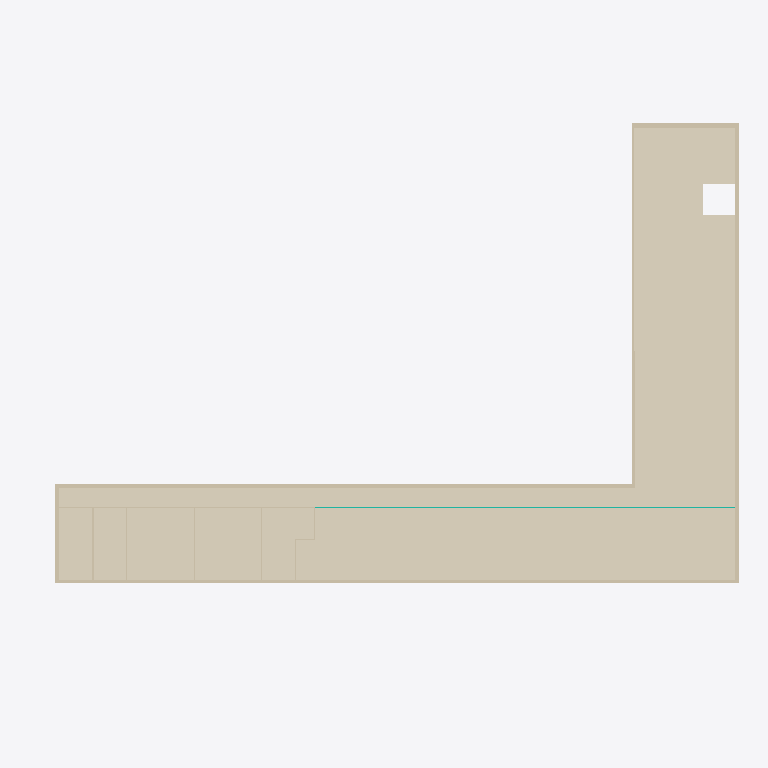
Plan cut of the same IFC building model at storey 'top roof' (level 11.50 m, cut at 12.90 m), seen from above with north up, elements coloured by IFC class (only those large enough to see are counted): 16 walls (beige), 1 covering (cream), 1 curtain wall (teal). No cut surface shows.
Extent 67.4 m × 49.6 m × 11.8 m (x, y, z). Storeys (5): stue at 0.00 m; 1 floor at 4.00 m; 2 floor at 7.50 m; roof auditorium at 10.50 m; top roof at 11.50 m. Elements (786): 437 IfcBuildingElementProxy, 109 IfcWindow, 93 IfcWallStandardCase, 68 IfcDoor, 44 IfcColumn, 16 IfcSlab, 6 IfcStair, 5 IfcRailing, 4 IfcCovering, 4 IfcCurtainWall.

HEADER;
FILE_DESCRIPTION(('ViewDefinition [CoordinationView_V2.0]','RevitIdentifiers [ContentGUID: 7b34da2d-ad6c-4620-9f14-253bb47d272c, VersionGUID: 6a63f2bb-43b8-454c-ad3f-3dd6e3d7a267, NumberOfSaves: 56]','CoordinateReference [CoordinateBase: Shared Coordinates]'),'2;1');
FILE_NAME('308(new).ifc','2026-03-17T22:19:10+01:00',(''),(''),'ODA SDAI 25.12','Autodesk - Revit 26.4.0.32 (ENU) - 26.4.0.32','');
FILE_SCHEMA(('IFC2X3'));
ENDSEC;
DATA;
#18=IFCPROJECT('1xDDejhMn689yK9JjBWjZS',#6,'Project Number',$,$,'Project Name','Project Status',(#13),#162959);
#44=IFCSITE('1xDDejhMn689yK9JjBWjZU',#6,'Default',$,$,#43,$,$,.ELEMENT.,(42,21,31,401672),(-71,-3,-24,-345703),0.0,$,$);
#22=IFCBUILDING('1xDDejhMn689yK9JjBWjZT',#6,'Building Name',$,$,#21,$,'Building Name',.ELEMENT.,$,$,#19);
#25=IFCBUILDINGSTOREY('2JF4e6axWHqu3u0C1FZlmi',#6,'stue',$,$,#24,$,'stue',.ELEMENT.,0.0);
#29=IFCBUILDINGSTOREY('1ZGO8hrFCHqw0v0026FpFv',#6,'1 floor',$,$,#28,$,'1 floor',.ELEMENT.,4000.0000000000005);
#33=IFCBUILDINGSTOREY('1HxO4Ydl5Ape$245qGpPXM',#6,'2 floor',$,$,#32,$,'2 floor',.ELEMENT.,7500.000000000001);
#37=IFCBUILDINGSTOREY('1Sczs4JGzDJeT6U7xovcv_',#6,'roof auditorium',$,$,#36,$,'roof auditorium',.ELEMENT.,10500.0);
#41=IFCBUILDINGSTOREY('1HxO4Ydl5Ape$245qGpOPF',#6,'top roof',$,$,#40,$,'top roof',.ELEMENT.,11500.0);
#53283=IFCCOVERING('1xVXmArwXD0O7f_ywFqtN4',#6,'Basic Ceiling:Generic:1742104',$,$,#53262,#53282,'1742104',.CEILING.);
#53229=IFCWALLSTANDARDCASE('1xVXmArwXD0O7f_ywFqtIV',#6,'Basic Wall:Generic - 430mm 3:1741891',$,$,#53217,#53221,'1741891');
#51381=IFCWALLSTANDARDCASE('1Sczs4JGzDJeT6U7xovd7u',#6,'Basic Wall:Generic - 200mm:1698892',$,$,#51369,#51373,'1698892');
#51358=IFCWALLSTANDARDCASE('1Sczs4JGzDJeT6U7xovdRY',#6,'Basic Wall:Generic - 390mm:1698646',$,$,#51346,#51350,'1698646');
#96278=IFCWALLSTANDARDCASE('21U1o9xdPBaOb1poVdGNWb',#6,'Basic Wall:Generic - 390mm:1763152',$,$,#96266,#96270,'1763152');
#96255=IFCWALLSTANDARDCASE('21U1o9xdPBaOb1poVdGNdb',#6,'Basic Wall:Generic - 560mm:1762960',$,$,#96243,#96247,'1762960');
#96301=IFCWALLSTANDARDCASE('21U1o9xdPBaOb1poVdGNRk',#6,'Basic Wall:Generic - 250mm 3:1763739',$,$,#96289,#96293,'1763739');
#96313=IFCCURTAINWALL('21U1o9xdPBaOb1poVdGNHZ',#6,'Curtain Wall:_Not Defined:1764118',$,$,#96312,$,'1764118');
#53252=IFCWALLSTANDARDCASE('1xVXmArwXD0O7f_ywFqtHn',#6,'Basic Wall:Generic - 250mm 3:1741997',$,$,#53240,#53244,'1741997');
#51404=IFCWALLSTANDARDCASE('1Sczs4JGzDJeT6U7xovd5D',#6,'Basic Wall:Generic - 390mm:1699065',$,$,#51392,#51396,'1699065');
#96033=IFCWALLSTANDARDCASE('0l9avnWOz4d8gXfL3wGYau',#6,'Basic Wall:Generic - 120mm:1757963',$,$,#96021,#96025,'1757963');
#96125=IFCWALLSTANDARDCASE('0l9avnWOz4d8gXfL3wGYwx',#6,'Basic Wall:Generic - 120mm:1758344',$,$,#96113,#96117,'1758344');
#51427=IFCWALLSTANDARDCASE('1Sczs4JGzDJeT6U7xovd2B',#6,'Basic Wall:Generic - 430mm 3:1699135',$,$,#51415,#51419,'1699135');
#96056=IFCWALLSTANDARDCASE('0l9avnWOz4d8gXfL3wGYcw',#6,'Basic Wall:Generic - 120mm:1758089',$,$,#96044,#96048,'1758089');
#96079=IFCWALLSTANDARDCASE('0l9avnWOz4d8gXfL3wGYda',#6,'Basic Wall:Generic - 120mm:1758167',$,$,#96067,#96071,'1758167');
#96102=IFCWALLSTANDARDCASE('0l9avnWOz4d8gXfL3wGYu9',#6,'Basic Wall:Generic - 120mm:1758266',$,$,#96090,#96094,'1758266');
#96194=IFCWALLSTANDARDCASE('11KEq7HgL0ihrYxsFknE9y',#6,'Basic Wall:Generic - 120mm:1759898',$,$,#96182,#96186,'1759898');
#96148=IFCWALLSTANDARDCASE('11KEq7HgL0ihrYxsFknE4F',#6,'Basic Wall:Generic - 120mm:1759721',$,$,#96136,#96140,'1759721');
ENDSEC;
